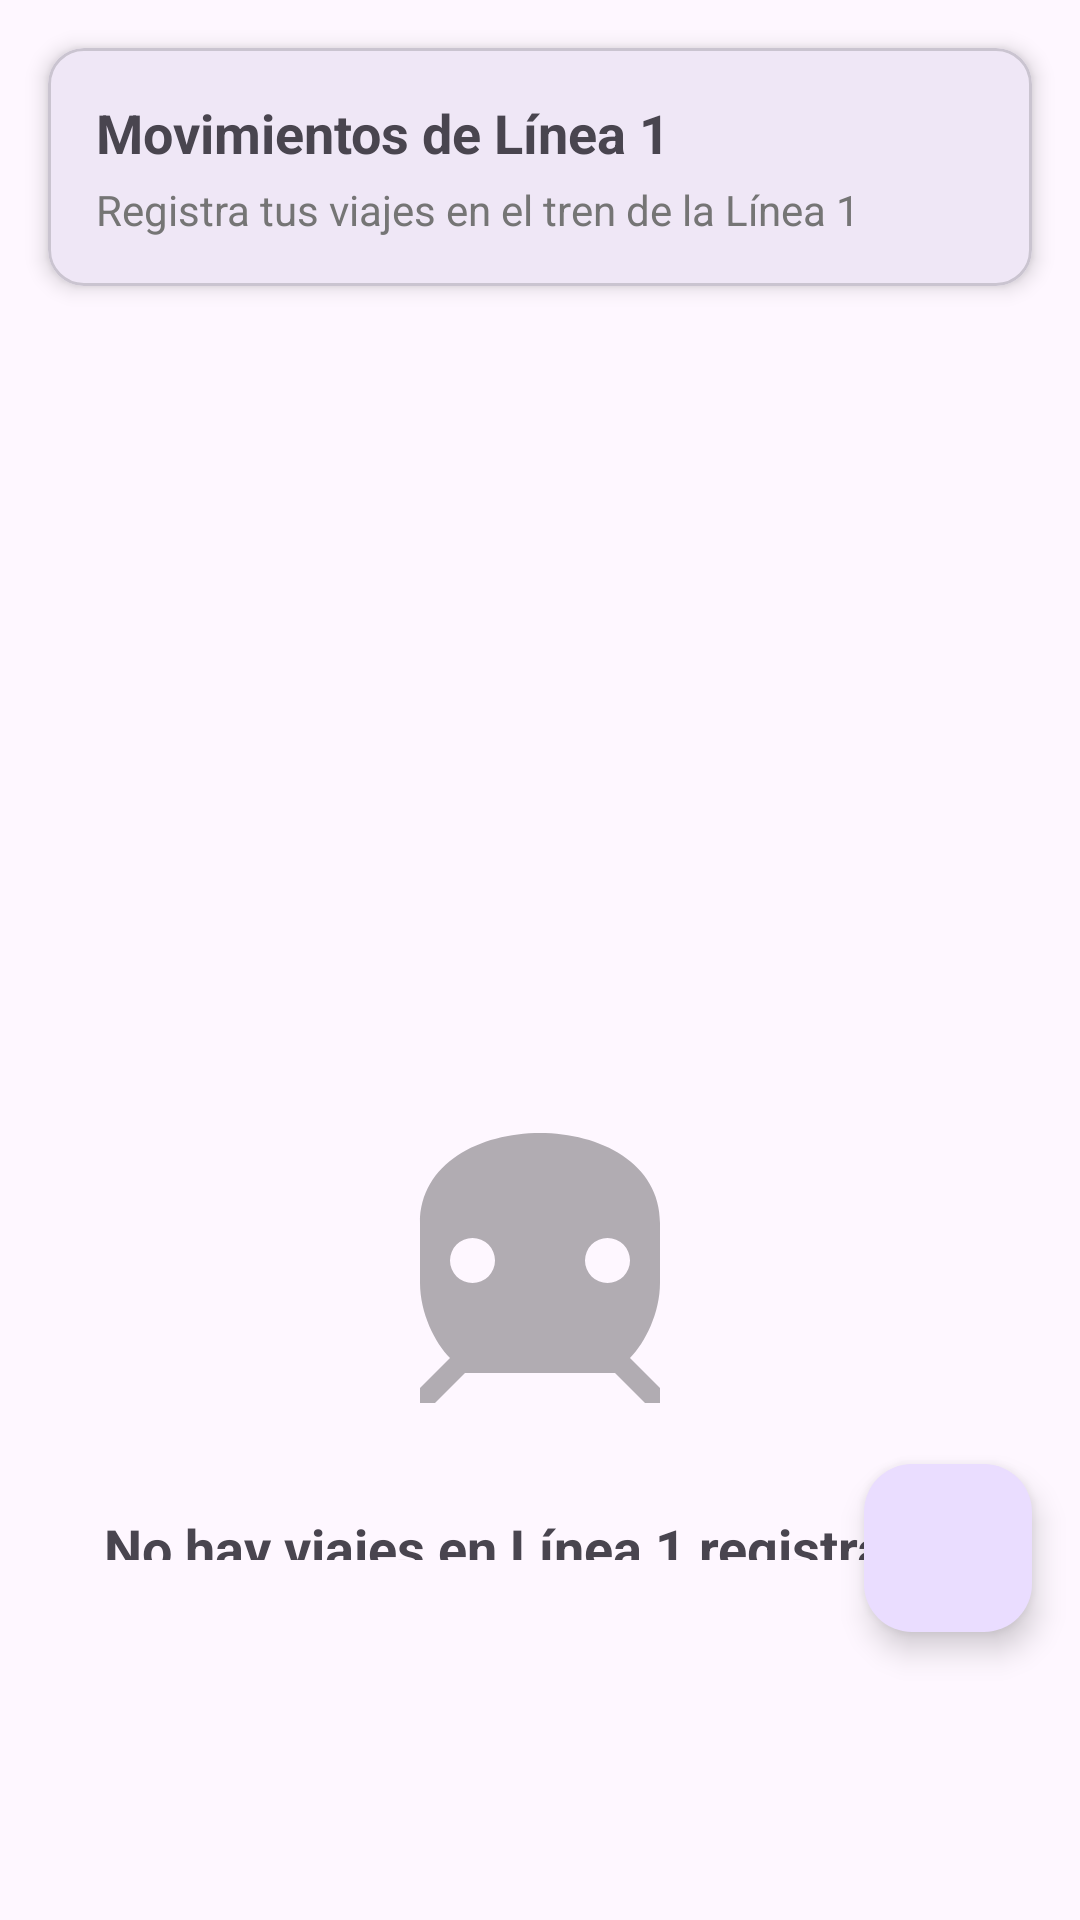

Write the Android layout XML for this screen, with the resource values it uses.
<!-- AndroidManifest.xml: application theme Theme.IOT_LAB07_20190271 -->
<!-- res/layout/fragment_linea1.xml -->
<?xml version="1.0" encoding="utf-8"?>
<androidx.coordinatorlayout.widget.CoordinatorLayout
    xmlns:android="http://schemas.android.com/apk/res/android"
    xmlns:app="http://schemas.android.com/apk/res-auto"
    android:layout_width="match_parent"
    android:layout_height="match_parent">

    <LinearLayout
        android:layout_width="match_parent"
        android:layout_height="match_parent"
        android:orientation="vertical"
        android:paddingBottom="80dp">

        
        <com.google.android.material.card.MaterialCardView
            android:layout_width="match_parent"
            android:layout_height="wrap_content"
            android:layout_margin="16dp"
            app:cardElevation="4dp"
            app:cardCornerRadius="12dp">

            <LinearLayout
                android:layout_width="match_parent"
                android:layout_height="wrap_content"
                android:orientation="vertical"
                android:padding="16dp">

                <TextView
                    android:layout_width="wrap_content"
                    android:layout_height="wrap_content"
                    android:text="Movimientos de Línea 1"
                    android:textSize="18sp"
                    android:textStyle="bold" />

                <TextView
                    android:layout_width="wrap_content"
                    android:layout_height="wrap_content"
                    android:text="Registra tus viajes en el tren de la Línea 1"
                    android:textSize="14sp"
                    android:textColor="@color/design_default_color_on_surface"
                    android:layout_marginTop="4dp" />

            </LinearLayout>

        </com.google.android.material.card.MaterialCardView>

        
        <androidx.recyclerview.widget.RecyclerView
            android:id="@+id/recycler_movements"
            android:layout_width="match_parent"
            android:layout_height="0dp"
            android:layout_weight="1"
            android:layout_marginHorizontal="16dp"
            android:clipToPadding="false"
            android:paddingBottom="16dp" />

        
        <LinearLayout
            android:id="@+id/layout_empty_state"
            android:layout_width="match_parent"
            android:layout_height="0dp"
            android:layout_weight="1"
            android:orientation="vertical"
            android:gravity="center"
            android:padding="32dp"
            android:visibility="visible">

            <ImageView
                android:layout_width="120dp"
                android:layout_height="120dp"
                android:src="@drawable/ic_train"
                android:alpha="0.3"
                android:layout_marginBottom="16dp" />

            <TextView
                android:layout_width="wrap_content"
                android:layout_height="wrap_content"
                android:text="No hay viajes en Línea 1 registrados"
                android:textSize="18sp"
                android:textStyle="bold"
                android:layout_marginBottom="8dp" />

            <TextView
                android:layout_width="wrap_content"
                android:layout_height="wrap_content"
                android:text="Toca el botón + para registrar tu primer viaje en tren"
                android:textSize="14sp"
                android:textColor="@color/design_default_color_on_surface"
                android:textAlignment="center" />

        </LinearLayout>

    </LinearLayout>

    
    <com.google.android.material.floatingactionbutton.FloatingActionButton
        android:id="@+id/fab_add_movement"
        android:layout_width="wrap_content"
        android:layout_height="wrap_content"
        android:layout_gravity="bottom|end"
        android:layout_marginEnd="16dp"
        android:layout_marginBottom="96dp"
        android:src="@drawable/ic_add"
        app:tint="@color/white" />

</androidx.coordinatorlayout.widget.CoordinatorLayout>
<!-- resources referenced by this layout -->
<resources>
  <color name="design_default_color_on_surface">#757575</color>
  <color name="white">#FFFFFFFF</color>
  <!-- drawable ic_train (drawable) -->
  <vector xmlns:android="http://schemas.android.com/apk/res/android"
      android:width="24dp"
      android:height="24dp"
      android:viewportWidth="24"
      android:viewportHeight="24">
      <path
          android:fillColor="@android:color/black"
          android:pathData="M12,2C8,2 4,4 4,8V12C4,14 5,16 6,17L4,19V20H5L7,18H17L19,20H20V19L18,17C19,16 20,14 20,12V8C20,4 16,2 12,2M7.5,12A1.5,1.5 0 0,1 6,10.5A1.5,1.5 0 0,1 7.5,9A1.5,1.5 0 0,1 9,10.5A1.5,1.5 0 0,1 7.5,12M16.5,12A1.5,1.5 0 0,1 15,10.5A1.5,1.5 0 0,1 16.5,9A1.5,1.5 0 0,1 18,10.5A1.5,1.5 0 0,1 16.5,12Z"/>
  </vector>
  <style name="Theme.IOT_LAB07_20190271" parent="Base.Theme.IOT_LAB07_20190271" />
  <style name="Base.Theme.IOT_LAB07_20190271" parent="Theme.Material3.DayNight.NoActionBar">
          
          
      </style>
</resources>
